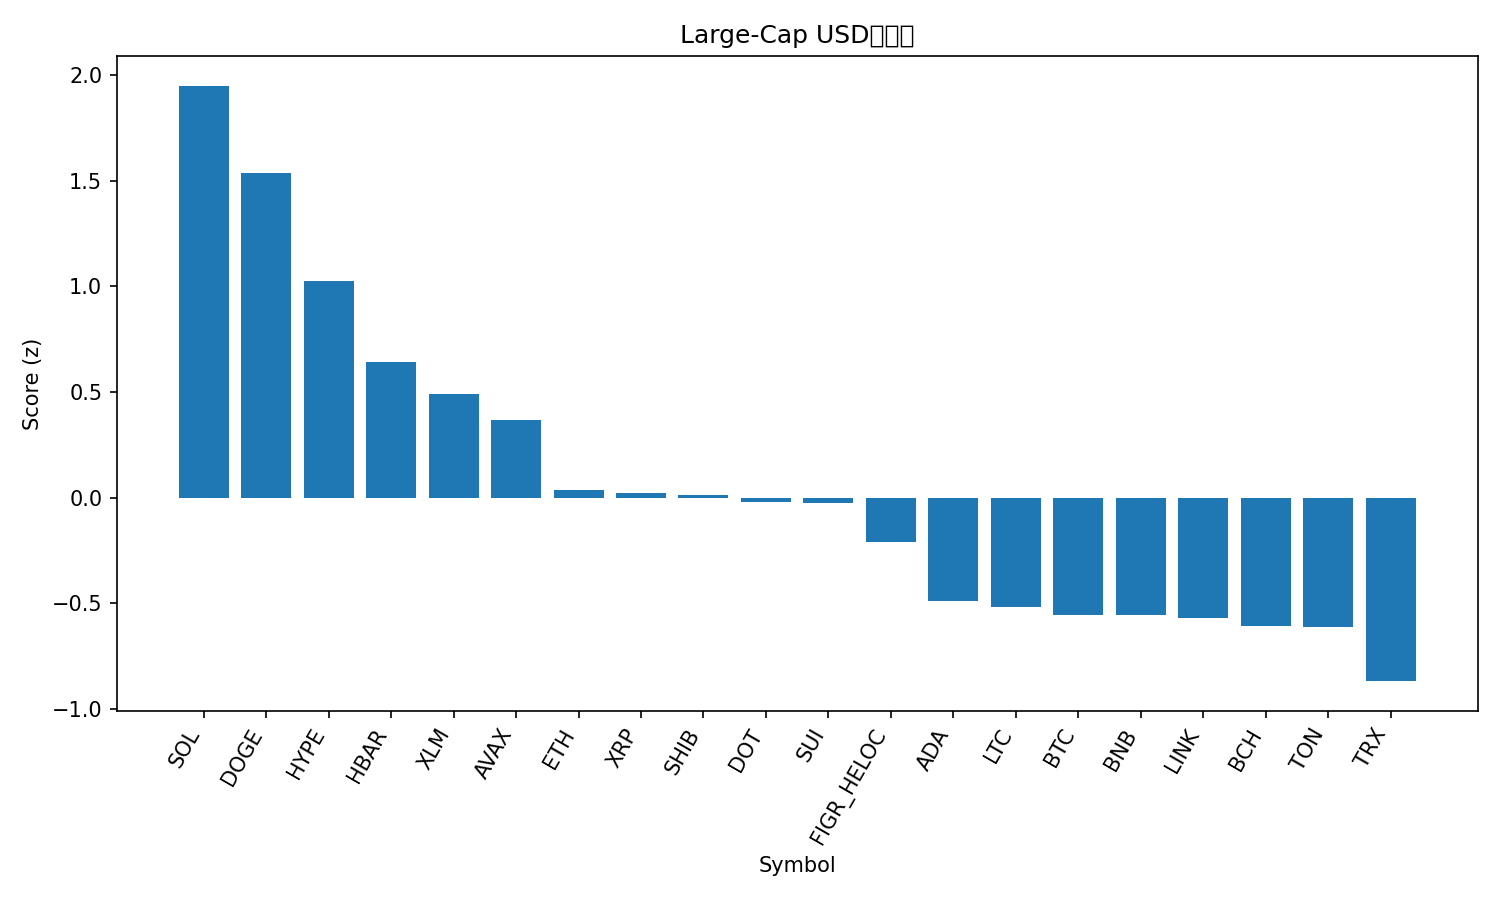

The data file committed next to this chart (first rows):
rank, name, symbol, price, pct_1h, pct_24h, pct_7d, pct_1h_vs_btc, pct_24h_vs_btc, pct_7d_vs_btc, market_cap_rank, market_cap, volume_usd, score
1, Solana, SOL, 239, 0.9351, 7.612, 17.45, 0.7623, 6.468, 13.61, 5, 129436054177, 13066200793, 1.951
2, Dogecoin, DOGE, 0.2635, 0.8206, 5.492, 23.02, 0.6478, 4.348, 19.17, 8, 39696945539, 3946223138, 1.536
3, Hyperliquid, HYPE, 57.24, 0.7313, 3.051, 25.96, 0.5585, 1.907, 22.11, 14, 15484882616, 932235263, 1.025
4, Hedera, HBAR, 0.245, 0.5525, 3.917, 13.48, 0.3796, 2.773, 9.634, 25, 10365611209, 304290637, 0.6432
5, Stellar, XLM, 0.3976, 0.6839, 2.6, 11.94, 0.511, 1.457, 8.089, 20, 12611177171, 346773883, 0.4923
6, Avalanche, AVAX, 28.9, 0.9653, -0.5431, 18.13, 0.7925, -1.687, 14.28, 22, 12183928537, 978780277, 0.3692
7, Ethereum, ETH, 4537, 0.4016, 2.685, 4.801, 0.2287, 1.541, 0.9528, 2, 546318607915, 37070285896, 0.03761
8, XRP, XRP, 3.06, 0.4505, 1.967, 8.822, 0.2777, 0.8228, 4.974, 3, 182287529170, 6027473010, 0.02181
9, Shiba Inu, SHIB, 1.337e-05, 0.4877, 1.621, 9.834, 0.3149, 0.4772, 5.986, 31, 7867949122, 254391390, 0.01329
10, Polkadot, DOT, 4.24, 0.5896, 0.5606, 11.89, 0.4167, -0.5832, 8.043, 34, 6449819890, 272883051, -0.02147
11, Sui, SUI, 3.68, 0.4637, 1.482, 10.28, 0.2909, 0.3382, 6.437, 18, 13104073345, 1019964517, -0.02805
12, Figure Heloc, FIGR_HELOC, 1.037, 0.04624, 4.417, 0.2721, -0.1266, 3.273, -3.576, 19, 12834339629, 41214554, -0.2099
13, Cardano, ADA, 0.903, -0.005606, 1.912, 10.16, -0.1785, 0.7679, 6.314, 11, 32960208261, 1811670245, -0.4882
14, Litecoin, LTC, 116, 0.4812, -0.2096, 4.001, 0.3083, -1.353, 0.1532, 27, 8841155704, 748933565, -0.5166
15, Bitcoin, BTC, 115604, 0.1728, 1.144, 3.848, 0.0, 0.0, 0.0, 1, 2299560076764, 49611226013, -0.5551
16, BNB, BNB, 908.6, 0.05738, 1.594, 7.395, -0.1155, 0.4505, 3.547, 6, 126472729927, 1364753695, -0.5554
17, Chainlink, LINK, 24.68, -0.4023, 3.898, 9.548, -0.5752, 2.754, 5.7, 13, 16727431964, 1253123551, -0.5728
18, Bitcoin Cash, BCH, 595.5, 0.265, 1.085, 0.4526, 0.09219, -0.05876, -3.395, 23, 11864515926, 583564724, -0.6093
19, Toncoin, TON, 3.2, 0.4884, -0.6107, 3.035, 0.3156, -1.755, -0.8133, 29, 8220429560, 159644396, -0.6153
20, TRON, TRX, 0.3485, -0.1084, 1.476, 3.845, -0.2812, 0.3323, -0.002457, 10, 32989438409, 869894656, -0.8698
21, Cronos, CRO, 0.2574, 0.1361, -0.2322, -2.678, -0.03672, -1.376, -6.526, 28, 8650858451, 82428453, -1.106
